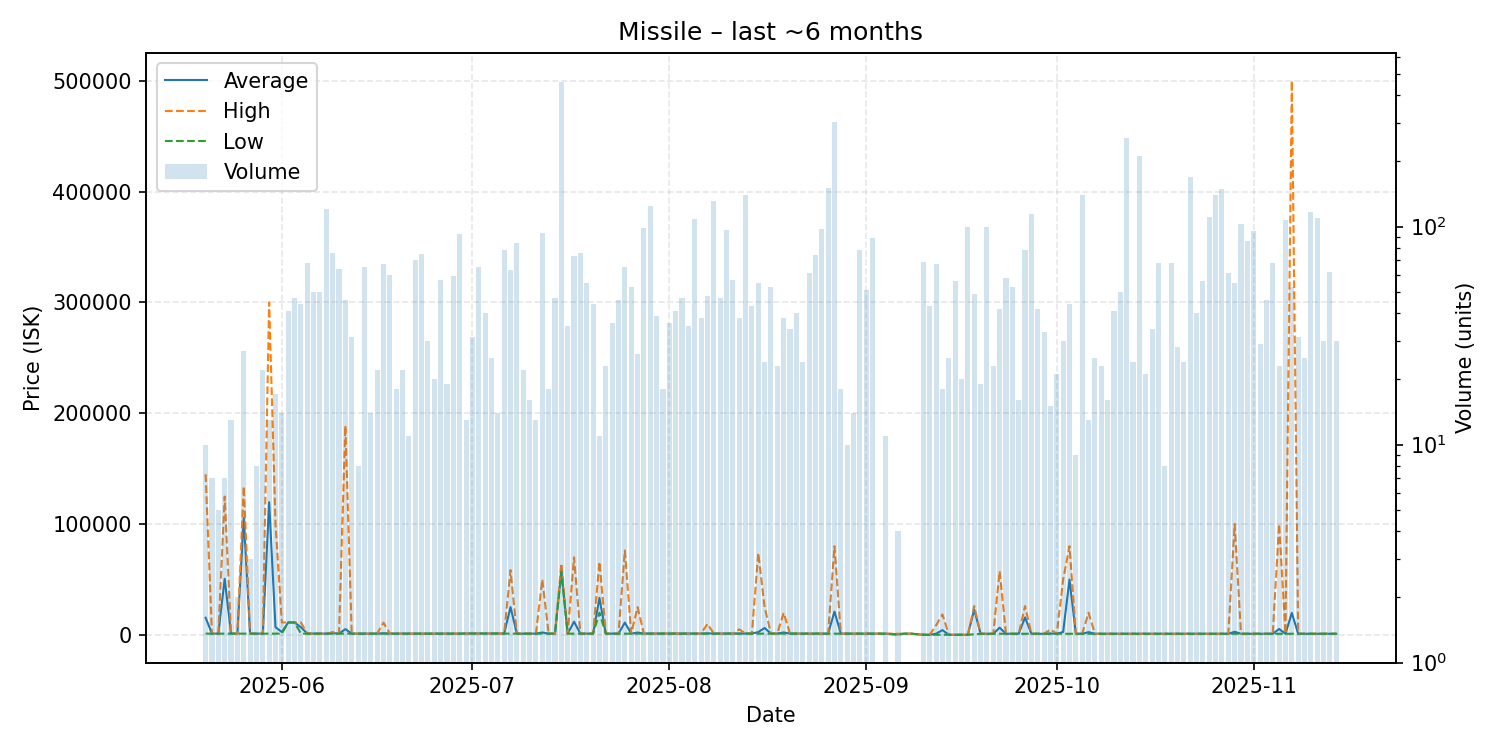

Values plotted in this chart, from the file beside it:
date, average, highest, lowest, order_count, volume
2025-05-20, 15494, 144900, 1116, 10, 10
2025-05-21, 1117, 1118, 1117, 5, 7
2025-05-22, 1119, 1119, 1118, 5, 5
2025-05-23, 50596, 124800, 1119, 7, 7
2025-05-24, 1119, 1119, 1119, 9, 13
2025-05-25, 1119, 1119, 1119, 2, 2
2025-05-26, 105531, 134000, 1119, 22, 27
2025-05-27, 1119, 1119, 1119, 3, 3
2025-05-28, 1120, 1120, 1120, 8, 8
2025-05-29, 1120, 1121, 1120, 10, 22
2025-05-30, 119742, 300000, 1120, 7, 13
2025-05-31, 6936, 100000, 1120, 9, 17
2025-06-01, 2560, 11200, 1120, 9, 14
2025-06-02, 11200, 11200, 11200, 11, 41
2025-06-03, 11208, 11210, 11200, 10, 47
2025-06-04, 6860, 11210, 1124, 17, 44
2025-06-05, 1183, 1235, 1142, 13, 68
2025-06-06, 1133, 1142, 1124, 17, 50
2025-06-07, 1126, 1127, 1126, 18, 50
2025-06-08, 1126, 1126, 1126, 20, 120
2025-06-09, 1544, 2507, 1126, 15, 76
2025-06-10, 1126, 1126, 1126, 13, 64
2025-06-11, 5206, 188800, 1126, 13, 46
2025-06-12, 1126, 1126, 1126, 14, 31
2025-06-13, 1126, 1127, 1126, 6, 8
2025-06-14, 1126, 1126, 1126, 17, 65
2025-06-15, 1126, 1126, 1126, 7, 14
2025-06-16, 1126, 1126, 1126, 12, 22
2025-06-17, 1421, 11000, 1126, 12, 67
2025-06-18, 1135, 1300, 1126, 16, 60
2025-06-19, 1126, 1126, 1126, 10, 18
2025-06-20, 1126, 1126, 1126, 10, 22
2025-06-21, 1126, 1126, 1126, 5, 11
2025-06-22, 1126, 1127, 1126, 19, 70
2025-06-23, 1127, 1127, 1127, 16, 75
2025-06-24, 1127, 1127, 1127, 6, 30
2025-06-25, 1127, 1128, 1127, 12, 20
2025-06-26, 1127, 1127, 1126, 9, 57
2025-06-27, 1126, 1126, 1126, 6, 19
2025-06-28, 1126, 1126, 1126, 12, 59
2025-06-29, 1126, 1127, 1126, 14, 92
2025-06-30, 1227, 1227, 1227, 8, 13
2025-07-01, 1227, 1227, 1227, 12, 31
2025-07-02, 1227, 1227, 1227, 10, 65
2025-07-03, 1227, 1227, 1227, 11, 40
2025-07-04, 1227, 1227, 1227, 6, 25
2025-07-05, 1227, 1227, 1227, 9, 14
2025-07-06, 1223, 1227, 1126, 23, 78
2025-07-07, 25094, 58435, 1126, 33, 63
2025-07-08, 1112, 1112, 1112, 10, 84
2025-07-09, 1112, 1113, 1112, 12, 22
2025-07-10, 1112, 1113, 1112, 8, 16
2025-07-11, 1112, 1112, 1112, 6, 13
2025-07-12, 2165, 49995, 1112, 19, 93
2025-07-13, 1113, 1113, 1113, 9, 18
2025-07-14, 1113, 1113, 1113, 11, 47
2025-07-15, 58000, 64500, 57000, 28, 460
2025-07-16, 1114, 1114, 1114, 9, 35
2025-07-17, 11900, 69990, 1114, 20, 73
2025-07-18, 1114, 1114, 1114, 15, 76
... 116 more rows
